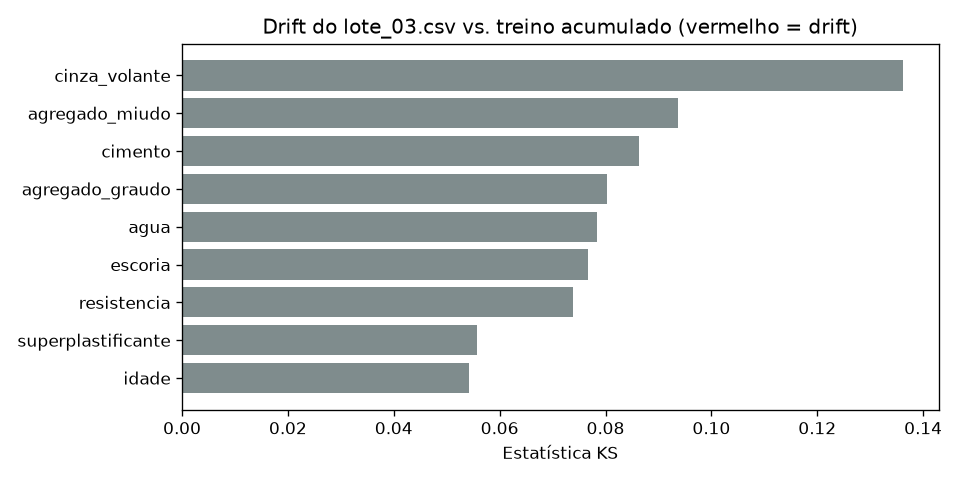

The table this chart was drawn from, first rows:
variavel, ks_estatistica, p_valor, media_referencia, media_lote, drift
cinza_volante, 0.1361, 0.08852, 61.01, 73.14, False
agregado_miudo, 0.0936, 0.4437, 778.5, 765.7, False
cimento, 0.0864, 0.5446, 274.7, 259.8, False
agregado_graudo, 0.0803, 0.6369, 972, 971.2, False
agua, 0.0784, 0.6649, 179.6, 180.9, False
escoria, 0.0766, 0.6929, 71.98, 81.2, False
resistencia, 0.0739, 0.7342, 32.36, 32.52, False
superplastificante, 0.0558, 0.9469, 6.583, 6.763, False
idade, 0.0542, 0.9581, 22.68, 23.96, False
